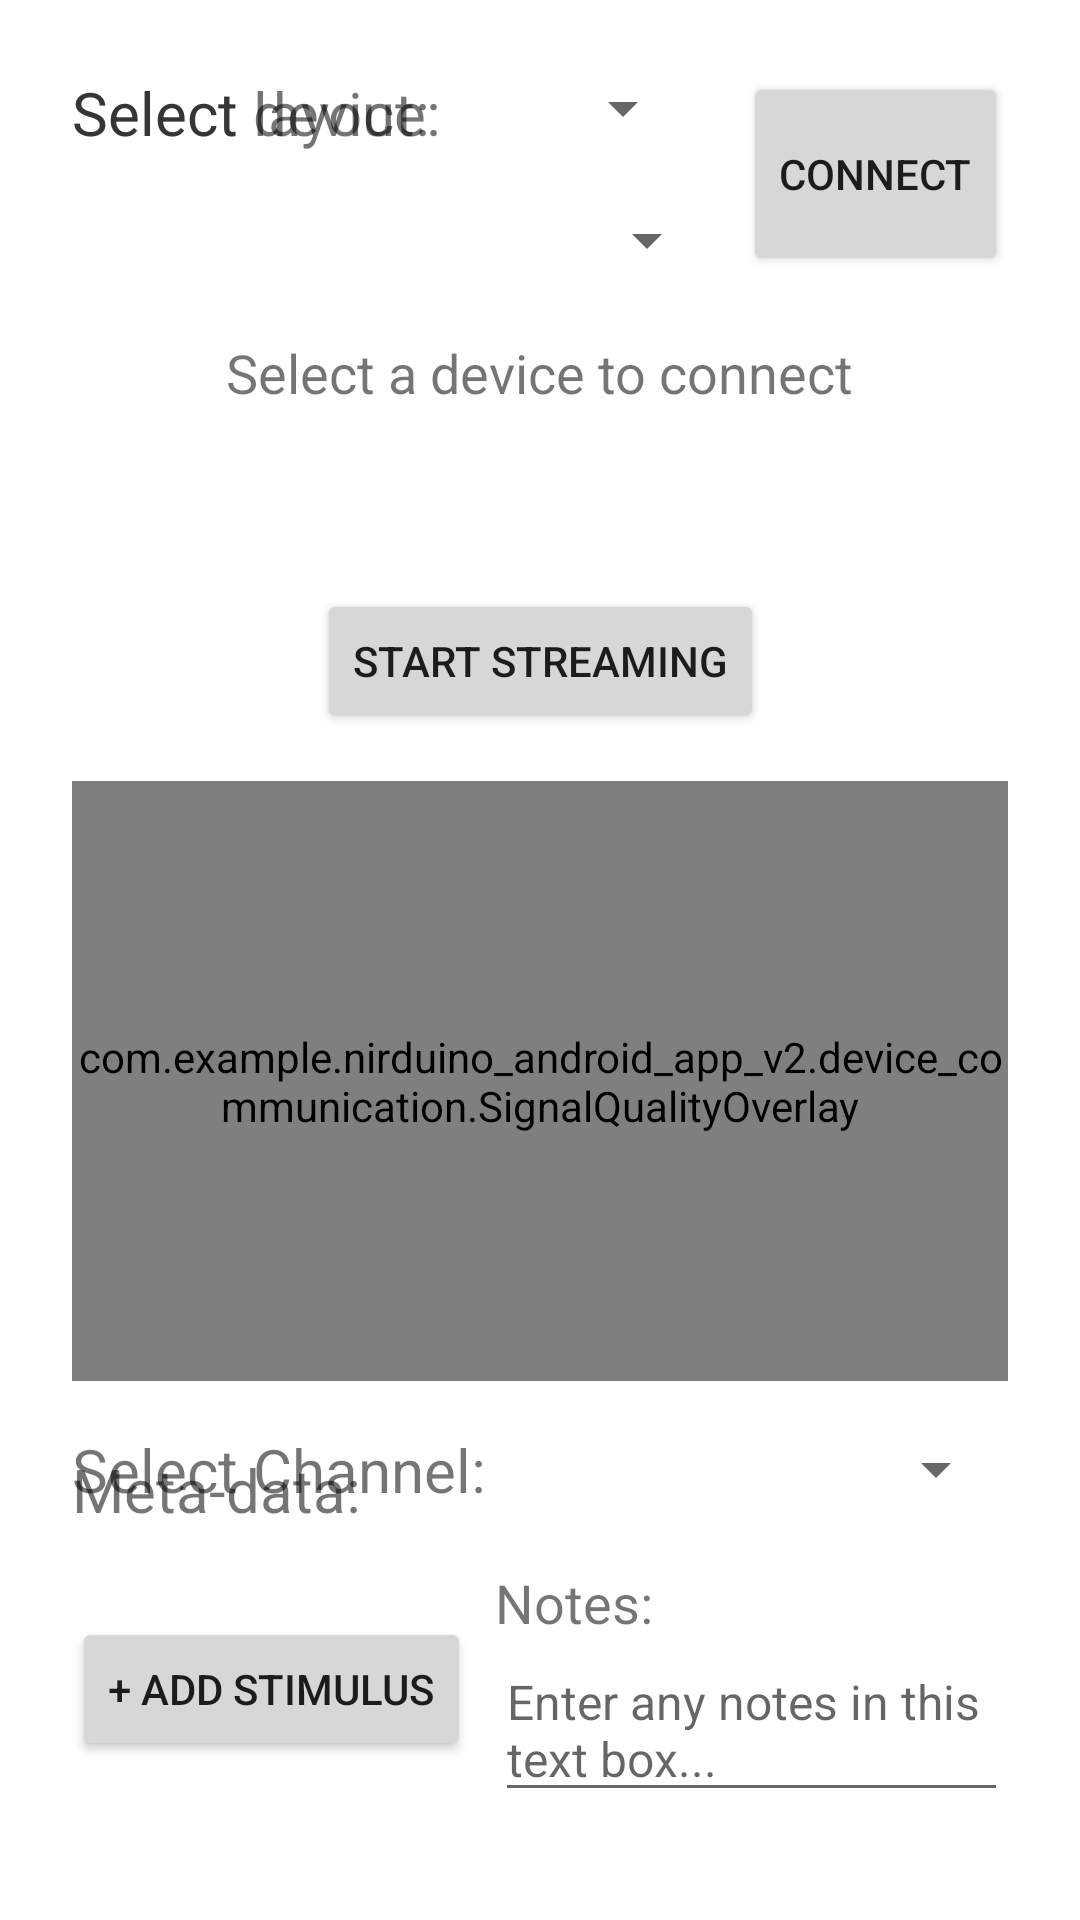

Here is an Android app screen rendered from its layout file. Give the layout XML and the strings, colors and styles it references.
<!-- AndroidManifest.xml: application theme Theme.NIRDuino_Android_App_v2 -->
<!-- res/layout/activity_stream_fnirs_data.xml -->
<?xml version="1.0" encoding="utf-8"?>
<androidx.constraintlayout.widget.ConstraintLayout
    xmlns:android="http://schemas.android.com/apk/res/android"
    xmlns:app="http://schemas.android.com/apk/res-auto"
    android:id="@+id/layout_root"
    android:layout_width="match_parent"
    android:layout_height="match_parent"
    android:padding="24dp">

    
    <androidx.constraintlayout.widget.ConstraintLayout
        android:id="@+id/group_device_layout"
        android:layout_width="0dp"
        android:layout_height="wrap_content"
        app:layout_constraintTop_toTopOf="parent"
        app:layout_constraintStart_toStartOf="parent"
        app:layout_constraintEnd_toStartOf="@id/btn_connect"
        android:layout_marginEnd="8dp">

        
        <TextView
            android:id="@+id/label_select_device"
            android:layout_width="wrap_content"
            android:layout_height="wrap_content"
            android:text="Select device:"
            android:textSize="@dimen/font_size_header2"
            app:layout_constraintTop_toTopOf="parent"
            app:layout_constraintStart_toStartOf="parent"
            app:layout_constraintBaseline_toBaselineOf="@id/spinner_aliases"
            android:layout_marginEnd="8dp"/>

        <Spinner
            android:id="@+id/spinner_aliases"
            android:layout_width="0dp"
            android:layout_height="wrap_content"
            android:spinnerMode="dropdown"
            app:layout_constraintStart_toEndOf="@id/label_select_device"
            app:layout_constraintEnd_toEndOf="parent"
            app:layout_constraintTop_toTopOf="@id/label_select_device"
            android:layout_marginEnd="8dp"/>

        
        <TextView
            android:id="@+id/label_select_layout"
            android:layout_width="wrap_content"
            android:layout_height="wrap_content"
            android:text="Select layout:"
            android:textSize="@dimen/font_size_header2"
            app:layout_constraintTop_toBottomOf="@id/spinner_aliases"
            app:layout_constraintStart_toStartOf="parent"
            app:layout_constraintBaseline_toBaselineOf="@id/spinner_layouts"
            android:layout_marginTop="@dimen/font_size_header2"
            android:layout_marginEnd="8dp"/>

        <Spinner
            android:id="@+id/spinner_layouts"
            android:layout_width="0dp"
            android:layout_height="wrap_content"
            android:spinnerMode="dropdown"
            app:layout_constraintTop_toBottomOf="@id/spinner_aliases"
            app:layout_constraintStart_toEndOf="@id/label_select_layout"
            app:layout_constraintEnd_toEndOf="parent"
            android:layout_marginTop="@dimen/font_size_header2"/>

    </androidx.constraintlayout.widget.ConstraintLayout>

    
    <Button
        android:id="@+id/btn_connect"
        android:layout_width="wrap_content"
        android:layout_height="0dp"
        android:text="Connect"
        app:layout_constraintTop_toTopOf="@id/group_device_layout"
        app:layout_constraintBottom_toBottomOf="@id/group_device_layout"
        app:layout_constraintEnd_toEndOf="parent" />

    
    <TextView
        android:id="@+id/text_status"
        android:layout_width="wrap_content"
        android:layout_height="wrap_content"
        android:text="Select a device to connect"
        android:textSize="@dimen/font_size_header3"
        android:layout_marginTop="@dimen/font_size_header2"
        app:layout_constraintTop_toBottomOf="@id/group_device_layout"
        app:layout_constraintStart_toStartOf="parent"
        app:layout_constraintEnd_toEndOf="parent" />

    <LinearLayout
        android:id="@+id/timerBar"
        android:layout_width="match_parent"
        android:layout_height="48dp"
        android:orientation="horizontal"
        app:layout_constraintTop_toBottomOf="@id/text_status"
        app:layout_constraintBottom_toTopOf="@id/btn_stream_toggle"
        android:layout_margin="@dimen/font_size_footnote"
        android:weightSum="3">

        
        <ImageView
            android:id="@+id/image_signal"
            android:layout_width="48dp"
            android:layout_height="48dp"
            android:src="@drawable/signal_level2"
            android:layout_weight="1"
            app:tint="@color/white" />

        
        <TextView
            android:id="@+id/text_timer"
            android:layout_width="wrap_content"
            android:layout_height="wrap_content"
            android:text=""
            app:layout_constraintTop_toBottomOf="@id/group_device_layout"
            android:textSize="@dimen/font_size_header2"
            android:textStyle="italic|bold"
            android:textAlignment="center"
            android:layout_weight="1"/>

        <ImageView
            android:id="@+id/image_battery"
            android:layout_width="48dp"
            android:layout_height="48dp"
            android:src="@drawable/battery_level5"
            android:layout_weight="1"
            app:tint="@color/white" />

    </LinearLayout>

    <Button
        android:id="@+id/btn_stream_toggle"
        android:layout_width="wrap_content"
        android:layout_height="wrap_content"
        android:text="Start Streaming"
        app:layout_constraintTop_toBottomOf="@id/timerBar"
        app:layout_constraintStart_toStartOf="parent"
        app:layout_constraintEnd_toEndOf="parent" />

    <com.example.nirduino_android_app_v2.device_communication.SignalQualityOverlay
        android:id="@+id/sqi_overlay"
        android:layout_width="match_parent"
        android:layout_height="200dp"
        android:layout_marginTop="16dp"
        android:background="#220000FF"
        app:layout_constraintTop_toBottomOf="@id/btn_stream_toggle"
 />

    
    <LinearLayout
        android:id="@+id/channel_spinner_row"
        android:layout_width="match_parent"
        android:layout_height="wrap_content"
        android:orientation="horizontal"
        android:gravity="center_vertical"
        android:layout_marginBottom="8dp"
        android:layout_marginTop="16dp"
        app:layout_constraintTop_toBottomOf="@id/sqi_overlay">

        <TextView
            android:id="@+id/label_select_channel"
            android:layout_width="wrap_content"
            android:layout_height="wrap_content"
            android:text="Select Channel:"
            android:textSize="@dimen/font_size_header2"
            android:layout_marginEnd="8dp" />

        <Spinner
            android:id="@+id/spinner_channels"
            android:layout_width="0dp"
            android:layout_height="wrap_content"
            android:layout_weight="1"
            android:spinnerMode="dropdown" />

    </LinearLayout>

    <LinearLayout
        android:id="@+id/seekbar_row"
        android:orientation="horizontal"
        android:layout_width="match_parent"
        android:layout_height="wrap_content"
        app:layout_constraintTop_toBottomOf="@id/channel_spinner_row"
        android:weightSum="3"
        android:layout_marginTop="@dimen/font_size_paragraph">

        <LinearLayout
            android:layout_width="wrap_content"
            android:layout_height="wrap_content"
            android:orientation="vertical"
            android:layout_weight="1">

            <TextView
                android:text="740nm LED"
                android:layout_width="match_parent"
                android:layout_height="wrap_content"
                android:textAlignment="center"/>

            <SeekBar
                android:id="@+id/seekbar_red"
                android:layout_width="match_parent"
                android:layout_height="wrap_content"
                android:min="0"
                android:max="10"
                android:thumbTint="@color/red_accessible"/>

        </LinearLayout>


        <LinearLayout
            android:layout_width="wrap_content"
            android:layout_height="wrap_content"
            android:orientation="vertical"
            android:layout_weight="1">

            <TextView
                android:text="860nm LED"
                android:layout_width="match_parent"
                android:layout_height="wrap_content"
                android:textAlignment="center"/>

            <SeekBar
                android:id="@+id/seekbar_IR"
                android:layout_width="match_parent"
                android:layout_height="wrap_content"
                android:min="0"
                android:max="10"
                android:thumbTint="@color/black"/>

        </LinearLayout>

        <Button
            app:layout_constraintTop_toBottomOf="@id/channel_spinner_row"
            android:text="Try autoset"
            android:id="@+id/autoSet"
            android:layout_width="wrap_content"
            android:layout_height="wrap_content"
            android:layout_weight="1"/>

    </LinearLayout>

    
    <com.example.nirduino_android_app_v2.device_communication.ChannelPlotView
        android:id="@+id/channel_plot_view"
        android:layout_width="match_parent"
        android:layout_height="250dp"
        android:background="@color/white"
        app:layout_constraintStart_toStartOf="parent"
        app:layout_constraintEnd_toEndOf="parent"
        app:layout_constraintTop_toBottomOf="@id/seekbar_row"/>


    <TextView
        android:layout_width="match_parent"
        android:layout_height="wrap_content"
        android:text="Meta-data:"
        app:layout_constraintBottom_toTopOf="@id/stimulus_bar"
        android:textSize="@dimen/font_size_header2"/>

    <LinearLayout
        android:id="@+id/stimulus_bar"
        android:layout_width="0dp"
        android:layout_height="wrap_content"
        android:orientation="horizontal"
        android:gravity="center_vertical"
        android:paddingTop="12dp"
        android:paddingBottom="12dp"
        android:layout_marginTop="24dp"
        app:layout_constraintBottom_toBottomOf="parent"
        app:layout_constraintStart_toStartOf="parent"
        app:layout_constraintEnd_toEndOf="parent"
        android:background="@color/white"
        android:baselineAligned="false"
        android:scrollbars="horizontal">

        

        <Button
            android:id="@+id/btn_add_stimulus"
            android:layout_width="wrap_content"
            android:layout_height="wrap_content"
            android:text="+ Add stimulus"
            android:textSize="14sp"
            android:layout_marginEnd="8dp" />

        <LinearLayout
            android:orientation="vertical"
            android:layout_width="wrap_content"
            android:layout_height="wrap_content">

            <TextView
                android:layout_width="wrap_content"
                android:layout_height="wrap_content"
                android:text= "Notes:"
                android:textSize="@dimen/font_size_header3"/>

            <EditText
                android:id="@+id/notebox"
                android:layout_width="wrap_content"
                android:layout_height="wrap_content"
                android:hint="Enter any notes in this text box..."
                android:textSize="@dimen/font_size_paragraph"
                />

        </LinearLayout>

    </LinearLayout>

</androidx.constraintlayout.widget.ConstraintLayout>
<!-- resources referenced by this layout -->
<resources>
  <color name="black">#FF000000</color>
  <color name="red_accessible">#CC6677</color>
  <color name="white">#FFFFFFFF</color>
  <dimen name="font_size_footnote">12sp</dimen>
  <dimen name="font_size_header2">20sp</dimen>
  <dimen name="font_size_header3">18sp</dimen>
  <dimen name="font_size_paragraph">16sp</dimen>
  <!-- drawable battery_level5 (drawable) -->
  <vector xmlns:android="http://schemas.android.com/apk/res/android"
      android:width="24dp"
      android:height="24dp"
      android:viewportWidth="960"
      android:viewportHeight="960">
    <path
        android:pathData="M160,720q-50,0 -85,-35t-35,-85v-240q0,-50 35,-85t85,-35h540q50,0 85,35t35,85v240q0,50 -35,85t-85,35L160,720ZM560,640h140q17,0 28.5,-11.5T740,600v-240q0,-17 -11.5,-28.5T700,320L560,320v320ZM860,580v-200h20q17,0 28.5,11.5T920,420v120q0,17 -11.5,28.5T880,580h-20Z"
        android:fillColor="#e3e3e3"/>
  </vector>
  <!-- drawable signal_level2 (drawable) -->
  <vector xmlns:android="http://schemas.android.com/apk/res/android"
      android:width="24dp"
      android:height="24dp"
      android:viewportWidth="960"
      android:viewportHeight="960">
    <path
        android:pathData="m80,880 l800,-800v800L80,880ZM520,800h280v-526L520,554v246Z"
        android:fillColor="#e3e3e3"/>
  </vector>
  <style name="Theme.NIRDuino_Android_App_v2" parent="Theme.MaterialComponents.Light.NoActionBar">
          
          <item name="colorPrimary">#1976D2</item>
          <item name="colorPrimaryVariant">#1976D2</item> 
          <item name="colorOnPrimary">#FFFFFF</item>
          <item name="colorSecondary">#D81B60</item>
          <item name="colorSecondaryVariant">#C2185B</item> 
          <item name="colorOnSecondary">#FFFFFF</item>
      </style>
</resources>
